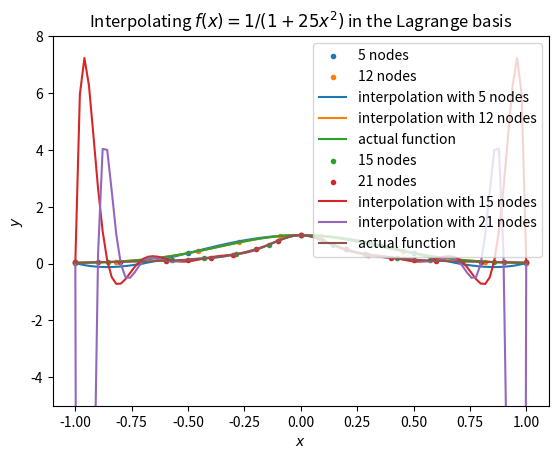

Generate this figure with matplotlib:
import numpy as np
import matplotlib.pyplot as plt
from scipy.interpolate import lagrange
def case1():
    f = lambda x: np.exp(-4 * x**2)
    x1 = np.linspace(-1, 1, 5, endpoint=True)
    y1 = f(x1)
    x2 = np.linspace(-1, 1, 12, endpoint=True)
    y2 = f(x2)
    x_full = np.linspace(-1, 1, 100, endpoint=True)
    y_full = f(x_full)
    i1 = lagrange(x1, y1)
    i2 = lagrange(x2, y2)
    iy1 = i1(x_full)
    iy2 = i2(x_full)
    plt.scatter(x1, y1, marker='.', label="5 nodes")
    plt.scatter(x2, y2, marker='.', label="12 nodes")
    plt.plot(x_full, iy1, label="interpolation with 5 nodes")
    plt.plot(x_full, iy2, label="interpolation with 12 nodes")
    plt.plot(x_full, y_full, label="actual function")
    plt.title("Interpolating $f(x)= exp(-4x^2)$ in the Lagrange basis")
    plt.xlabel("$x$")
    plt.ylabel("$y$")
    plt.legend()
    plt.show()
def case2():
    f = lambda x: 1 / (1 + 25 * x**2)
    x1 = np.linspace(-1, 1, 15, endpoint=True)
    y1 = f(x1)
    x2 = np.linspace(-1, 1, 21, endpoint=True)
    y2 = f(x2)
    x_full = np.linspace(-1, 1, 100, endpoint=True)
    y_full = f(x_full)
    i1 = lagrange(x1, y1)
    i2 = lagrange(x2, y2)
    iy1 = i1(x_full)
    iy2 = i2(x_full)
    plt.scatter(x1, y1, marker=".", label="15 nodes")
    plt.scatter(x2, y2, marker=".", label="21 nodes")
    plt.plot(x_full, iy1, label="interpolation with 15 nodes")
    plt.plot(x_full, iy2, label="interpolation with 21 nodes")
    plt.plot(x_full, y_full, label="actual function")
    plt.title("Interpolating $f(x)= 1 / (1+25x^2)$ in the Lagrange basis")
    plt.xlabel("$x$")
    plt.ylabel("$y$")
    plt.ylim((-5, 8))
    plt.legend()
    plt.show()


case1()
case2()
